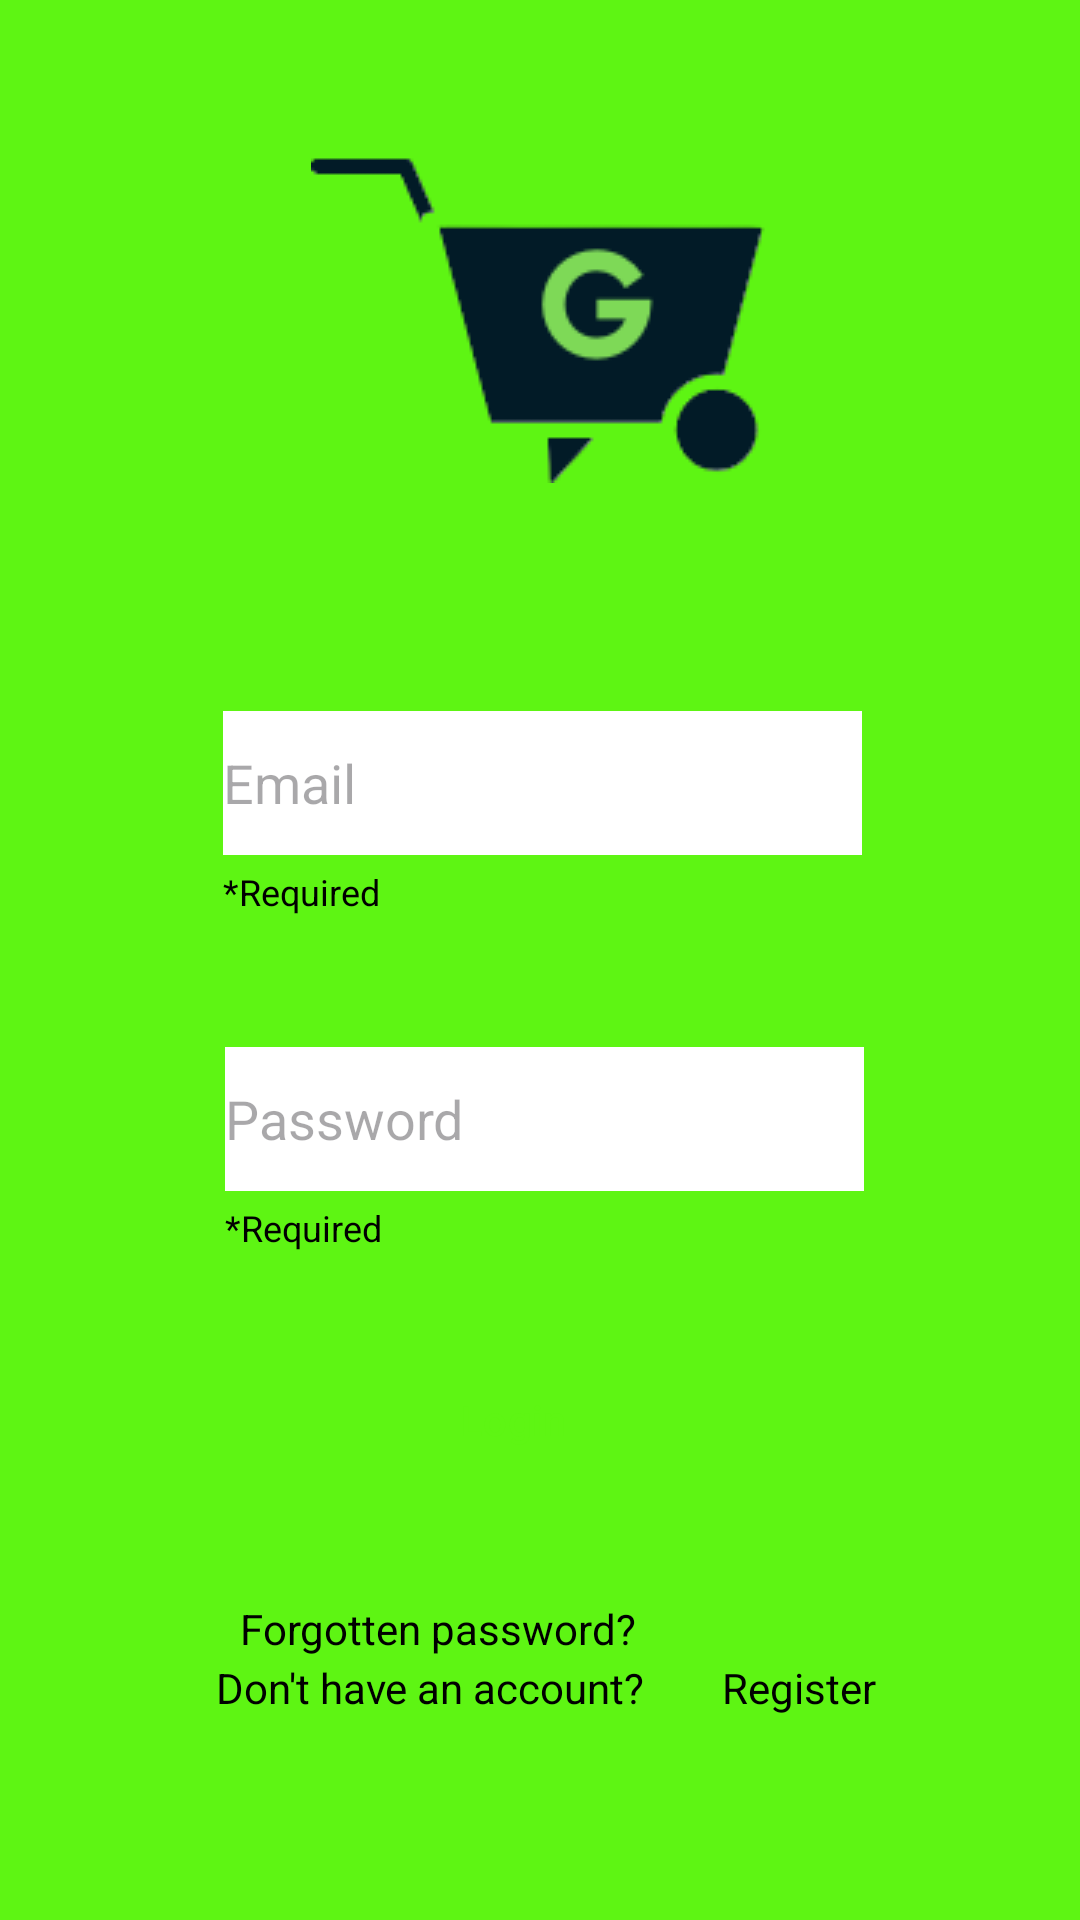

Reconstruct the res/layout file that produces this screen, plus the resources it refers to.
<!-- AndroidManifest.xml: application theme Theme.GetGroceries -->
<!-- res/layout/activity_login_screen.xml -->
<?xml version="1.0" encoding="utf-8"?>
<androidx.constraintlayout.widget.ConstraintLayout xmlns:android="http://schemas.android.com/apk/res/android"
    xmlns:app="http://schemas.android.com/apk/res-auto"
    xmlns:tools="http://schemas.android.com/tools"
    android:id="@+id/main"
    android:layout_width="match_parent"
    android:layout_height="match_parent"
    android:background="@color/lime_green"
    tools:context=".LoginScreen">

    <ImageView
        android:id="@+id/Logo2"
        android:layout_width="wrap_content"
        android:layout_height="wrap_content"
        android:layout_marginTop="48dp"
        app:layout_constraintStart_toStartOf="parent"
        app:layout_constraintEnd_toEndOf="parent"
        app:layout_constraintTop_toTopOf="parent"
        app:srcCompat="@drawable/g__2_"
        />

    <EditText
        android:id="@+id/Email2"
        android:layout_width="213dp"
        android:layout_height="48dp"
        android:layout_marginTop="76dp"
        android:background="@color/white"
        android:hint="Email"
        android:inputType="textEmailAddress"
        android:maxWidth="320dp"
        app:layout_constraintEnd_toEndOf="parent"
        app:layout_constraintHorizontal_bias="0.505"
        app:layout_constraintStart_toStartOf="parent"
        app:layout_constraintTop_toBottomOf="@id/Logo2"
        app:layout_constraintVertical_chainStyle="packed" />

    <TextView
        android:id="@+id/email2Required"
        android:layout_width="wrap_content"
        android:layout_height="wrap_content"
        android:text="*Required"
        android:textColor="@color/black"
        android:textSize="12sp"
        android:layout_marginTop="4dp"
        app:layout_constraintTop_toBottomOf="@id/Email2"
        app:layout_constraintStart_toStartOf="@id/Email2" />

    <EditText
        android:id="@+id/Password2"
        android:layout_width="213dp"
        android:layout_height="48dp"
        android:layout_marginTop="64dp"
        android:background="@color/white"
        android:hint="Password"
        android:inputType="textPassword"
        android:maxWidth="320dp"
        app:layout_constraintEnd_toEndOf="parent"
        app:layout_constraintHorizontal_bias="0.51"
        app:layout_constraintStart_toStartOf="parent"
        app:layout_constraintTop_toBottomOf="@id/Email2" />


    <TextView
        android:id="@+id/passwordRequired"
        android:layout_width="wrap_content"
        android:layout_height="wrap_content"
        android:text="*Required"
        android:textColor="@color/black"
        android:textSize="12sp"
        android:layout_marginTop="4dp"
        app:layout_constraintTop_toBottomOf="@id/Password2"
        app:layout_constraintStart_toStartOf="@id/Password2" />


    <Button
        android:id="@+id/loginbutton"
        style="@style/BlackButton_LimeText"
        android:layout_width="196dp"
        android:layout_height="48dp"
        android:layout_marginTop="32dp"
        android:layout_marginEnd="8dp"
        android:text="Login"
        android:onClick="clickedloginbtn"
        app:layout_constraintEnd_toEndOf="parent"
        app:layout_constraintHorizontal_bias="0.469"
        app:layout_constraintStart_toStartOf="parent"
        app:layout_constraintTop_toBottomOf="@id/passwordRequired" />

    <TextView
        android:id="@+id/forgottenpwd"
        android:layout_width="wrap_content"
        android:layout_height="wrap_content"
        android:layout_marginTop="36dp"
        android:layout_marginEnd="148dp"
        android:text="Forgotten password?"
        android:textColor="@color/black"
        android:textSize="14sp"
        app:layout_constraintEnd_toEndOf="parent"
        app:layout_constraintTop_toBottomOf="@id/loginbutton" />

    <TextView
        android:id="@+id/registertext"
        android:layout_width="wrap_content"
        android:layout_height="wrap_content"
        android:layout_marginStart="72dp"
        android:layout_marginBottom="68dp"
        android:text="Don't have an account?"
        android:textColor="@color/black"
        app:layout_constraintBottom_toBottomOf="parent"
        app:layout_constraintStart_toStartOf="parent" />

    <TextView
        android:id="@+id/registerlink"
        android:layout_width="wrap_content"
        android:layout_height="wrap_content"
        android:layout_marginEnd="68dp"
        android:layout_marginBottom="68dp"
        android:text="Register"
        android:textColor="@color/black"
        app:layout_constraintBottom_toBottomOf="parent"
        app:layout_constraintEnd_toEndOf="parent" />


</androidx.constraintlayout.widget.ConstraintLayout>
<!-- resources referenced by this layout -->
<resources>
  <color name="black">#FF000000</color>
  <color name="lime_green">#5ef513</color>
  <color name="white">#FFFFFFFF</color>
  <!-- drawable g__2_: png bitmap (drawable, 16755 bytes) -->
  <style name="BlackButton_LimeText" parent="Widget.Material3.Button">
      <item name="android:backgroundTint"> @color/black</item>
      <item name="android:textColor">@color/lime_green</item>
      </style>
  <style name="Theme.GetGroceries" parent="Base.Theme.GetGroceries" />
  <style name="Base.Theme.GetGroceries" parent="Theme.Material3.DayNight.NoActionBar">
          
          
      </style>
</resources>
